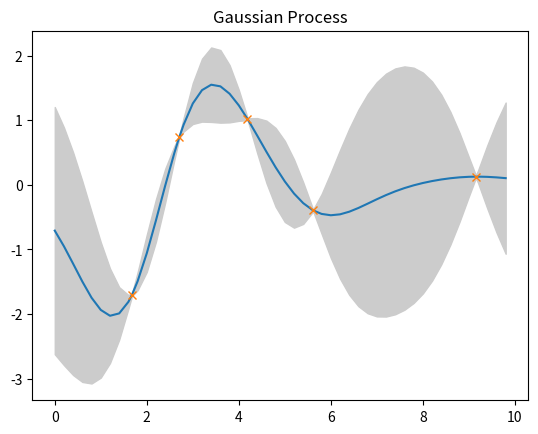

The matplotlib source for this figure:
import numpy as np
import matplotlib.pyplot as plt


def covmat(k, X, Y):
    ''' Create a covariance matrix using the kernel function k and vectors of
        random variables X and Y. '''
    return np.array([[k(x, y) for y in Y] for x in X])


def covnew(k, X1, X2):
    ''' Calculate the covariance matrices for new data, accounting for the
        existence of old data. '''
    K12 = covmat(k, X1, X2)
    K21 = K12.T
    K22 = covmat(k, X2, X2)
    return K12, K21, K22


def SEKernel(x, y, stddev=1, lscale=1):
    ''' Squared exponential function kernel. '''
    return stddev**2 * np.exp(-0.5 * (np.linalg.norm(x - y) / lscale)**2)


def RBFKernel(x, y, stddev=1):
    ''' Radial basis function kernel. '''
    return np.exp(-np.linalg.norm(x - y)**2 / (2 * stddev**2))


class GaussianProcess(object):
    def __init__(self, kernel):
        ''' Create a Gaussian Process with given kernel function. '''
        self.kernel = kernel
        self.X = np.array([])  # Input vector
        self.Y = np.array([])  # Output vector

        self.observed_new_data = False
        self.K11 = np.array([[]])
        self.L = np.array([[]])

    def observe(self, X, Y):
        ''' Take an observation of (X, Y) input-output pairs. '''
        X = np.asarray(X)
        Y = np.asarray(Y)

        if X.shape[0] != Y.shape[0]:
            raise ValueError('First dimension of X and Y must be equal.')

        if self.X.size == 0:
            self.X = X
            self.Y = Y
            self.K11 = covmat(self.kernel, X, X)
        else:
            K12, K21, K22 = covnew(self.kernel, self.X, X)

            n1 = self.X.shape[0]
            n2 = X.shape[0]

            K11 = np.zeros((n1 + n2, n1 + n2))
            K11[:n1, :n1] = self.K11
            K11[:n1, n1:] = K12
            K11[n1:, :n1] = K21
            K11[n1:, n1:] = K22

            self.K11 = K11
            self.X = np.append(self.X, X, axis=0)
            self.Y = np.append(self.Y, Y, axis=0)

        self.observed_new_data = True

    def predict(self, X, outdim=1):
        ''' Predict the output values at the input values contained in X with
            covariance information. '''
        # Output dimensions can be specified to handle the case in which no
        # data has yet been observed.

        X = np.asarray(X)

        if len(self.X) == 0:
            K = covmat(self.kernel, X, X)

            # If we haven't seen any output yet, assume 0-mean.
            mean = np.squeeze(np.zeros((outdim, X.shape[0])))

            return mean, K
        else:
            # If we've seen new data since the last time we calculated K11, we
            # need to recalculate it.
            if self.observed_new_data:
                # Do Cholesky decomposition after adding a small positive value
                # along the diagonal to ensure positive definiteness. Otherwise
                # this goes quite numerically unstable.
                eps_diag = np.eye(self.K11.shape[0]) * 0.0001
                self.L = np.linalg.cholesky(self.K11 + eps_diag)

                self.observed_new_data = False

            L = self.L
            K12, K21, K22 = covnew(self.kernel, self.X, X)

            a = np.linalg.solve(L.T, np.linalg.solve(L, self.Y))
            v = np.linalg.solve(L, K12)

            # Calculate mean and covariance of the posterior conditional
            # distribution.
            mean = np.squeeze(np.dot(K21, a))
            K = K22 - np.dot(v.T, v)

        return mean, K

    def sample(self, X):
        ''' Sample the GP at input values X and incorporate the results back
            into the GP. This is useful the generating a random function. '''
        mean, cov = self.predict(X)
        Y = np.random.multivariate_normal(mean, cov)
        self.observe(X, Y)

    def plot(self, span=None, step=0.2, sigma=0):
        ''' Plot the GP.'''

        # If span is not passed, it defaults to the range between the minimum
        # and maximum input values.
        if span is None:
            span = (np.min(self.X), np.max(self.X))

        # Predict values over the range of interest. We ensure that all of our
        # actual input values are also predicted to ensure accurate plotting.
        Xi = np.arange(span[0], span[1], step)
        Xi = np.append(Xi, self.X)
        Xi.sort()

        mean, cov = self.predict(Xi)

        # Plot the mean of the learned function.
        _, ax = plt.subplots()
        ax.plot(Xi, mean)

        # Plot sampled points.
        plt.plot(self.X, self.Y, 'x')

        if sigma > 0:
            # Plot uncertainty bounds of the learned function. We explicitly
            # use np.abs(...) because small negative values may appear instead
            # of zeros due to numerical error.
            stddev = np.sqrt(np.abs(np.diag(cov)))
            upper = mean + 2 * stddev
            lower = mean - 2 * stddev
            ax.fill_between(Xi, lower, upper, color=(0.8, 0.8, 0.8))

        plt.title('Gaussian Process')
        plt.show()


def main():
    sample_span = (0, 10)
    sample_step = 1

    # Test a prediction based on some observed data.
    gp1 = GaussianProcess(SEKernel)
    gp1.observe([1, 2, 3, 4, 5], [1, 2, 3, 4, 5])
    pred, sdev = gp1.predict([2.5])
    print('Predict {} at {} with std. dev. of {}.'.format(float(pred), 2.5, sdev))

    # Input/index points.
    # X = np.arange(sample_span[0], sample_span[1], sample_step)
    X = np.random.rand(5) * 10

    # Plot the function based a function randomly sampled from the GP.
    gp2 = GaussianProcess(SEKernel)
    gp2.sample(X)
    gp2.plot(sample_span, sigma=2)


if __name__ == '__main__':
    main()
